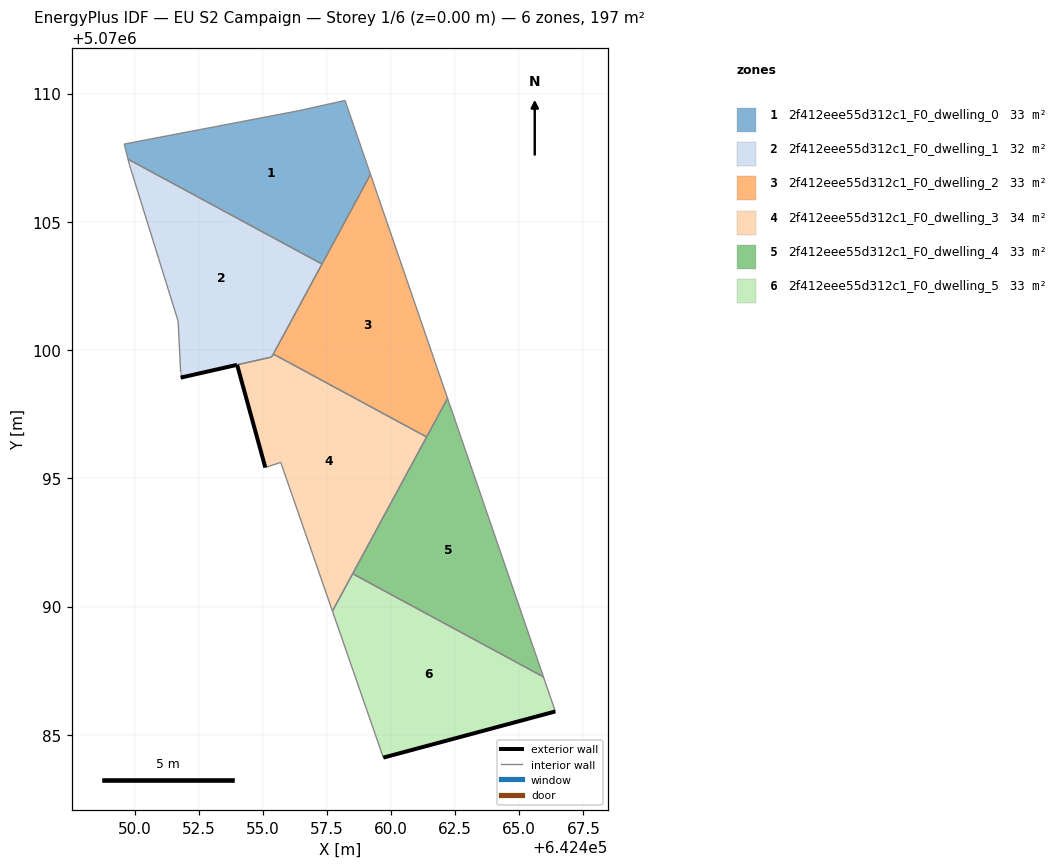
=== STOREY PLAN SPEC (per zone: floor XY polygon, exterior-wall plan segments, windows/doors) ===
zone 1: 2f412eee55d312c1_F0_dwelling_0  (32.9 m²)
  floor: (642457.31, 5070103.35) (642459.20, 5070106.85) (642458.21, 5070109.73) (642456.40, 5070109.33) (642449.60, 5070108.03) (642449.75, 5070107.44)
  interior walls: 6
zone 2: 2f412eee55d312c1_F0_dwelling_1  (31.8 m²)
  floor: (642455.35, 5070099.74) (642457.31, 5070103.35) (642449.75, 5070107.44) (642449.80, 5070107.23) (642451.70, 5070101.13) (642451.80, 5070099.12) (642451.80, 5070098.92) (642454.00, 5070099.42)
  exterior wall: (642453.99, 5070099.42) – (642451.80, 5070098.92)  [2.3 m]
  interior walls: 8
zone 3: 2f412eee55d312c1_F0_dwelling_2  (32.9 m²)
  floor: (642461.39, 5070096.61) (642462.20, 5070098.12) (642459.20, 5070106.85) (642455.41, 5070099.84)
  interior walls: 5
zone 4: 2f412eee55d312c1_F0_dwelling_3  (33.9 m²)
  floor: (642457.71, 5070089.82) (642461.39, 5070096.61) (642455.41, 5070099.84) (642455.35, 5070099.73) (642454.00, 5070099.42) (642455.10, 5070095.42) (642455.70, 5070095.62)
  exterior wall: (642455.10, 5070095.42) – (642454.00, 5070099.42)  [4.2 m]
  interior walls: 7
zone 5: 2f412eee55d312c1_F0_dwelling_4  (32.9 m²)
  floor: (642465.94, 5070087.26) (642462.20, 5070098.12) (642458.50, 5070091.28)
  interior walls: 4
zone 6: 2f412eee55d312c1_F0_dwelling_5  (32.9 m²)
  floor: (642466.41, 5070085.91) (642465.94, 5070087.26) (642458.50, 5070091.28) (642457.71, 5070089.82) (642459.70, 5070084.11)
  exterior wall: (642466.41, 5070085.91) – (642459.70, 5070084.11)  [6.9 m]
  interior walls: 4

=== DERIVED (storey summary) ===
Building: EU S2 Campaign
Storey: 1 of 6  (floor level z = 0.00 m)
Storey gross floor area: 197.3 m²
Zones on this storey: 6
  - 2f412eee55d312c1_F0_dwelling_0: floor 32.9 m²
  - 2f412eee55d312c1_F0_dwelling_1: floor 31.8 m²; exterior wall 2.3 m (6.8 m²); WWR 0.0%
  - 2f412eee55d312c1_F0_dwelling_2: floor 32.9 m²
  - 2f412eee55d312c1_F0_dwelling_3: floor 33.9 m²; exterior wall 4.2 m (12.5 m²); WWR 0.0%
  - 2f412eee55d312c1_F0_dwelling_4: floor 32.9 m²
  - 2f412eee55d312c1_F0_dwelling_5: floor 32.9 m²; exterior wall 6.9 m (20.8 m²); WWR 0.0%
Zone adjacency (shared interzone walls):
  - 2f412eee55d312c1_F0_dwelling_0 ↔ 2f412eee55d312c1_F0_dwelling_1
  - 2f412eee55d312c1_F0_dwelling_0 ↔ 2f412eee55d312c1_F0_dwelling_2
  - 2f412eee55d312c1_F0_dwelling_1 ↔ 2f412eee55d312c1_F0_dwelling_2
  - 2f412eee55d312c1_F0_dwelling_1 ↔ 2f412eee55d312c1_F0_dwelling_3
  - 2f412eee55d312c1_F0_dwelling_2 ↔ 2f412eee55d312c1_F0_dwelling_3
  - 2f412eee55d312c1_F0_dwelling_2 ↔ 2f412eee55d312c1_F0_dwelling_4
  - 2f412eee55d312c1_F0_dwelling_3 ↔ 2f412eee55d312c1_F0_dwelling_4
  - 2f412eee55d312c1_F0_dwelling_3 ↔ 2f412eee55d312c1_F0_dwelling_5
  - 2f412eee55d312c1_F0_dwelling_4 ↔ 2f412eee55d312c1_F0_dwelling_5